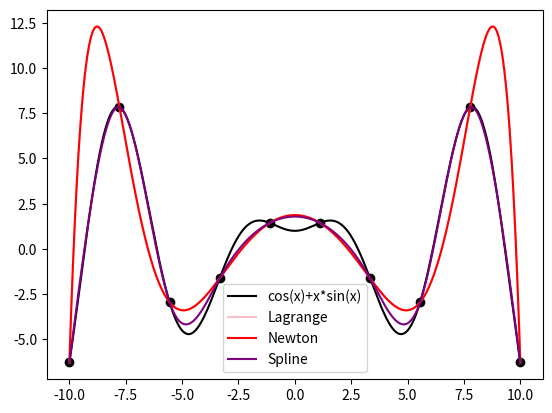

Reproduce this figure in Python.
import numpy as np
import numpy.polynomial.polynomial as polynom
import matplotlib
import matplotlib.pyplot as plt

f1 = lambda x: np.cos(x) + x * np.sin(x)

class Interpolation:
    def __init__(self, func = f1, x_start= -10, x_end = 10, n=10, points = 1000):
        self.x = np.linspace(x_start, x_end, points)
        self.x_interval = np.linspace(x_start, x_end, n)
        self.fx_interval = f1(self.x_interval)
        self.values = np.array([self.x_interval, self.fx_interval]).T

    def calculate(self):
        self.lagrange_value = self.lagrange_interpolation()
        self.newton_value = self.newton_interpolation()
        self.spline_value = self.spline_interpolation()
        
        print(f"Lagrange polynom: {self.lagrange_value}\n")
        print(f"Newton polynom: {self.newton_value}\n")
        print(f"Spline interpolation: {self.spline_value}\n")

    def draw(self):
        plt.plot(self.x_interval, self.fx_interval,'ko')
        plt.plot(self.x, f1(self.x),'black', label='cos(x)+x*sin(x)')
        plt.plot(self.x, self.lagrange_value(self.x), 'pink', label='Lagrange')
        plt.plot(self.x, self.newton_value(self.x), 'red', label='Newton')
        plt.plot(self.x, self.get_spline_values(self.spline_value), 'purple', label='Spline')
        plt.legend()
        plt.show()

    def lagrange_interpolation(self):
        n = self.values.shape[0]
        l_n = polynom.Polynomial([0])

        for i in range(n):
            l_i = polynom.Polynomial([1])
            for j in range(n):
                if i != j:
                    l_i *= polynom.Polynomial([-self.values[j][0], 1]) / (self.values[i][0] - self.values[j][0])

            l_n += self.values[i][1] * l_i


        return l_n

    def newton_interpolation(self):
        l_n = polynom.Polynomial([self.values[0][1]])
        n = self.values.shape[0]
        diff_table = self.get_diff_table()
        poly_factor = polynom.Polynomial([1])

        for i in range(1, n):
            poly_factor *= polynom.Polynomial([-self.values[i - 1][0], 1])
            l_n += diff_table[0][i] * poly_factor

        return l_n


    def get_diff_table(self):
        n = self.values.shape[0]
        table = np.zeros([n, n])
        table[:, 0] = np.copy(self.values[:, 1])

        for i in range(1, n):
            for j in range(n - i):
                x_j = self.values[j][0]
                x_k = self.values[j + i][0]
                diff_x = x_k - x_j
                diff_f = table[j + 1][i - 1] - table[j][i - 1]
                table[j][i] = diff_f / diff_x
                
        return table


    def spline_interpolation(self):
        n = self.values.shape[0]
        intervals = self.get_h_vector()
        c_values = self.get_c_vector(intervals, n)
        s_n = self.get_s_n_for_all_intervals(intervals, c_values, n)

        return s_n


    def get_h_vector(self):
        n = self.values.shape[0] - 1
        interval = np.zeros(n)

        for i in range(n):
            interval[i] = self.values[i + 1][0] - self.values[i][0]

        return interval


    def get_c_vector(self, intervals, n):
        intervals_count = n - 1
        c_matrix = np.zeros([intervals_count - 1, intervals_count - 1])
        right_val = np.zeros(intervals_count - 1)
        c = np.zeros(n)

        for i in range(intervals_count - 1):
            if i > 0:
                c_matrix[i][i - 1] = intervals[i]

            c_matrix[i][i] = 2 * (intervals[i] + intervals[i + 1])

            if i < intervals_count - 2:
                c_matrix[i][i + 1] = intervals[i + 1]

            right_val[i] = 6 * (
                    (self.values[i + 2][1] - self.values[i + 1][1]) / intervals[i + 1] -
                    (self.values[i + 1][1] - self.values[i][1]) / intervals[i])

        c[1:n - 1] = np.linalg.solve(c_matrix, right_val)

        return c


    def get_s_n_for_all_intervals(self, intervals, c_values, n):
        intervals_count = n - 1
        s_n = np.empty([intervals_count], polynom.Polynomial)

        for i in range(1, intervals_count + 1):
            a_i = self.values[i][1]
            d_i = (c_values[i] - c_values[i - 1]) / intervals[i - 1]
            b_i = intervals[i - 1] * c_values[i] / 2 - intervals[i - 1] ** 2 * d_i / 6 + (self.values[i][1] - self.values[i - 1][1]) / intervals[i - 1]

            poly_factor = polynom.Polynomial([a_i])
            poly_factor += b_i * polynom.Polynomial([-self.values[i][0], 1])
            poly_factor += (c_values[i] / 2) * polynom.Polynomial([-self.values[i][0], 1]) ** 2
            poly_factor += (d_i / 6) * polynom.Polynomial([-self.values[i][0], 1]) ** 3

            s_n[i - 1] = poly_factor

        return s_n


    def get_spline_values(self, s_n):
        total_points = self.x.shape[0]
        total_spline = s_n.shape[0]
        s_x = np.zeros(total_points)
        number_of_spline = 0

        for i in range(total_points):
            if number_of_spline < total_spline - 1 and \
                    self.x[i] > self.x_interval[number_of_spline + 1]:
                number_of_spline += 1

            s_x[i] = polynom.polyval(self.x[i], s_n[number_of_spline].coef)

        return s_x


if __name__ == '__main__':
    calc = Interpolation()
    calc.calculate()
    calc.draw()